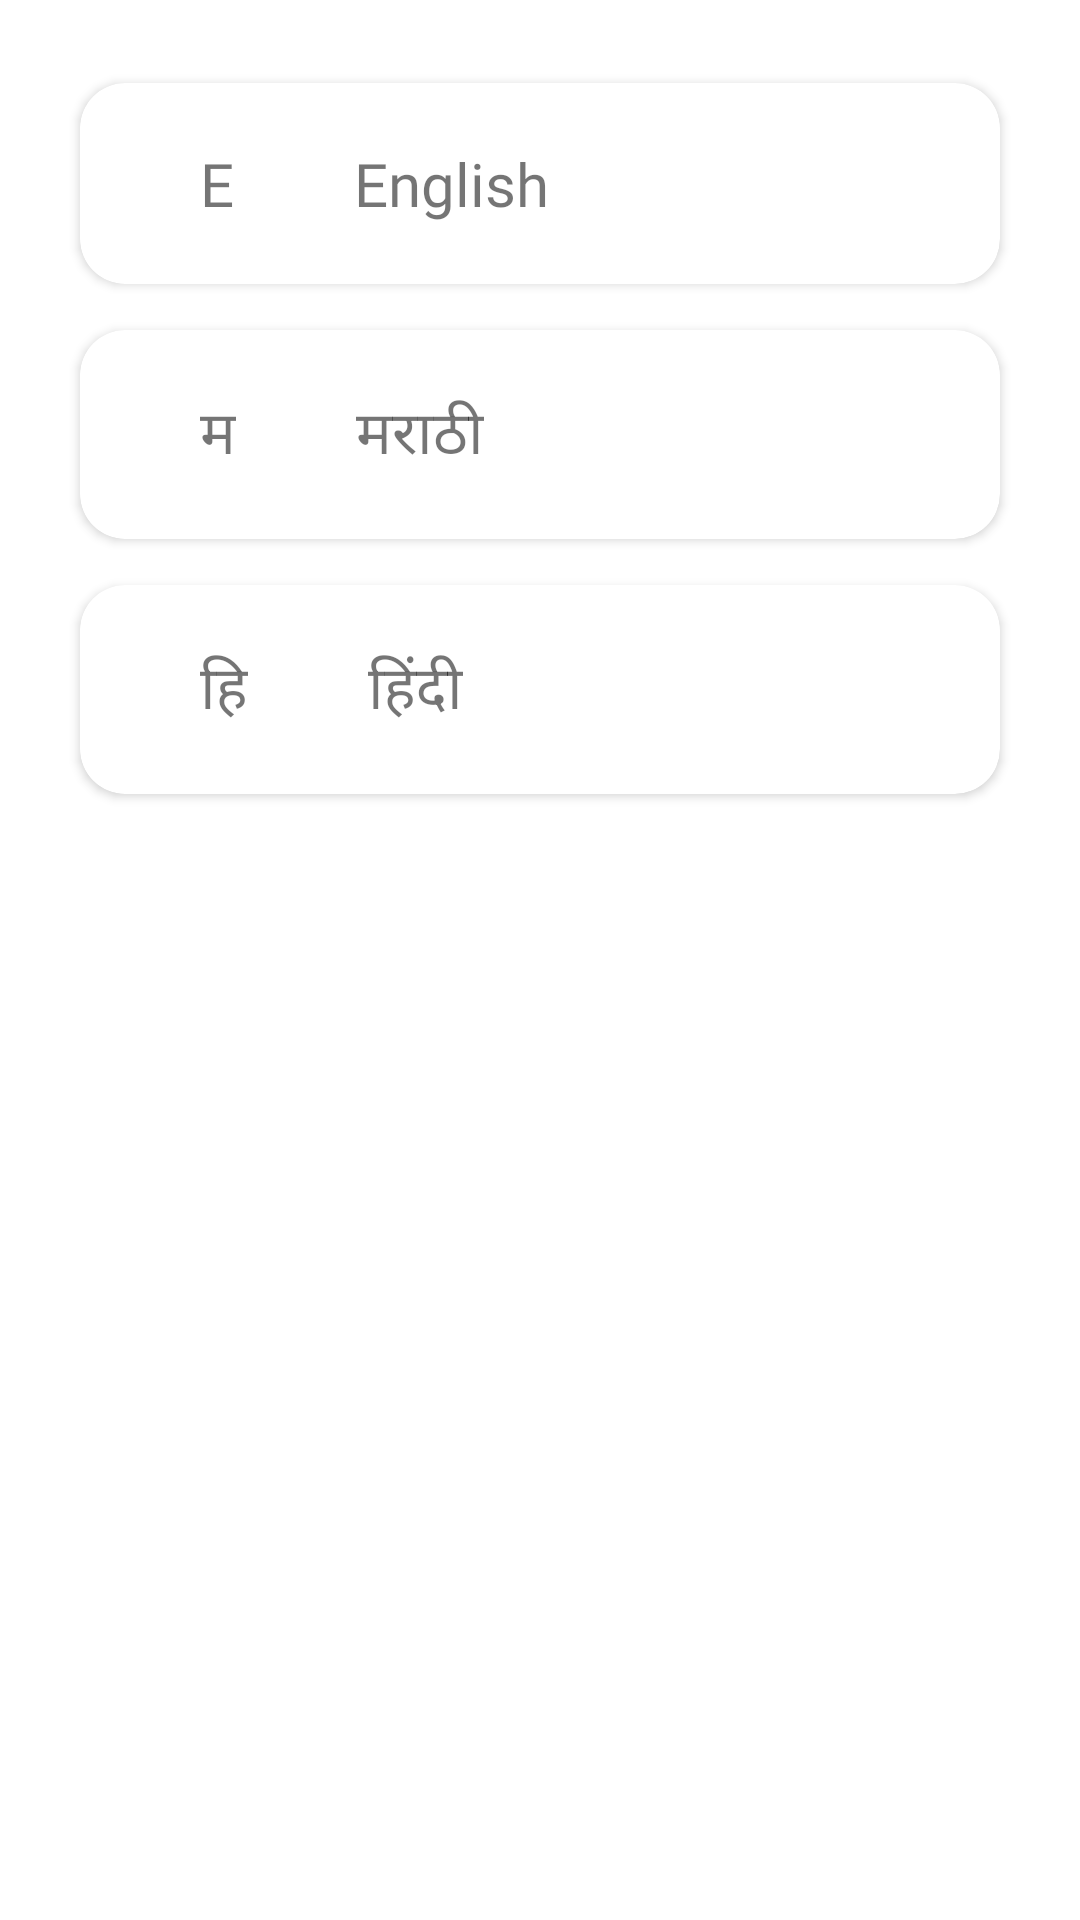

This screen was rendered from an Android layout file. Write that file and the resources it references.
<!-- AndroidManifest.xml: application theme Theme.AgriApp -->
<!-- res/layout/layout_language.xml -->
<?xml version="1.0" encoding="utf-8"?>
<LinearLayout
    xmlns:android="http://schemas.android.com/apk/res/android"
    android:layout_width="match_parent"
    android:layout_height="wrap_content"
    xmlns:app="http://schemas.android.com/apk/res-auto"
    android:orientation="vertical"
    android:padding="20dp">

    <androidx.cardview.widget.CardView
        android:id="@+id/en_card"
        android:layout_width="match_parent"
        android:layout_height="wrap_content"
        app:cardUseCompatPadding="true"
        app:cardCornerRadius="15dp">

        <RelativeLayout
            android:padding="20dp"
            android:layout_width="match_parent"
            android:layout_height="wrap_content"
            android:layout_gravity="center_vertical">

            <TextView
                android:id="@+id/en_icon"
                android:layout_width="wrap_content"
                android:layout_height="wrap_content"
                android:text="E"
                android:fontFamily="@font/font_bold"
                android:layout_marginHorizontal="20dp"
                android:textSize="20sp"/>

            <TextView
                android:id="@+id/en_text"
                android:layout_width="wrap_content"
                android:layout_height="wrap_content"
                android:text="@string/english"
                android:fontFamily="@font/font_regular"
                android:layout_toEndOf="@id/en_icon"
                android:layout_marginHorizontal="20dp"
                android:textSize="20sp"/>

        </RelativeLayout>
    </androidx.cardview.widget.CardView>

    <androidx.cardview.widget.CardView
        android:id="@+id/mr_card"
        android:layout_width="match_parent"
        android:layout_height="wrap_content"
        app:cardUseCompatPadding="true"
        app:cardCornerRadius="15dp">

        <RelativeLayout
            android:layout_width="match_parent"
            android:layout_height="wrap_content"
            android:padding="20dp"
            android:layout_gravity="center_vertical">

            <TextView
                android:id="@+id/mr_icon"
                android:layout_width="wrap_content"
                android:layout_height="wrap_content"
                android:text="म"
                android:fontFamily="@font/font_bold"
                android:layout_marginHorizontal="20dp"
                android:textSize="20sp"/>

            <TextView
                android:id="@+id/mr_text"
                android:layout_width="wrap_content"
                android:layout_height="wrap_content"
                android:text="@string/marathi"
                android:fontFamily="@font/font_regular"
                android:layout_toEndOf="@id/mr_icon"
                android:layout_marginHorizontal="20dp"
                android:textSize="20sp"/>

        </RelativeLayout>
    </androidx.cardview.widget.CardView>

    <androidx.cardview.widget.CardView
        android:id="@+id/hi_card"
        android:layout_width="match_parent"
        android:layout_height="wrap_content"
        app:cardUseCompatPadding="true"
        app:cardCornerRadius="15dp">

        <RelativeLayout
            android:layout_width="match_parent"
            android:layout_height="wrap_content"
            android:padding="20dp"
            android:layout_gravity="center_vertical">

            <TextView
                android:id="@+id/hi_icon"
                android:layout_width="wrap_content"
                android:layout_height="wrap_content"
                android:text="हि"
                android:fontFamily="@font/font_bold"
                android:layout_marginHorizontal="20dp"
                android:textSize="20sp"/>

            <TextView
                android:id="@+id/hi_text"
                android:layout_width="wrap_content"
                android:layout_height="wrap_content"
                android:text="@string/hindi"
                android:fontFamily="@font/font_regular"
                android:layout_toEndOf="@id/hi_icon"
                android:layout_marginHorizontal="20dp"
                android:textSize="20sp"/>

        </RelativeLayout>
    </androidx.cardview.widget.CardView>

</LinearLayout>
<!-- resources referenced by this layout -->
<resources>
  <string name="english" translatable="false">English</string>
  <string name="hindi" translatable="false">हिंदी</string>
  <string name="marathi" translatable="false">मराठी</string>
  <style name="Theme.AgriApp" parent="Theme.MaterialComponents.Light.NoActionBar">
          
          <item name="colorPrimary">@color/green</item>
          <item name="colorPrimaryVariant">@color/green</item>
          <item name="colorOnPrimary">@color/white</item>
          
          <item name="colorSecondary">@color/green</item>
          <item name="colorSecondaryVariant">@color/green</item>
          <item name="colorOnSecondary">@color/white</item>
          
          <item name="android:statusBarColor" tools:targetApi="l">?attr/colorPrimaryVariant</item>
          
      </style>
  <color name="green">#009848</color>
  <color name="white">#FFFFFFFF</color>
</resources>
